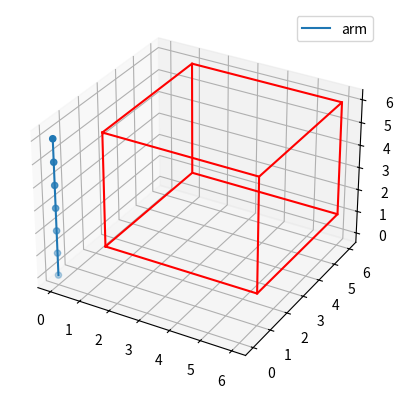

This chart was generated by the following Python code:
import numpy as np
import matplotlib.pyplot as plt
from mpl_toolkits.mplot3d import axes3d
import sys

"""****************************************************************************
A script to configure a robot arm and collisions (represented as cubes).
Run the script to see an example visualization of the arm and an obstruction.
Run the script with argument "rand" to see a random configuration and test
the collision detection (result of collision is printed through command line).
TODO: Implement path-planning algo | Integrate with camera's point cloud output
****************************************************************************"""


class NLinkArm(object):
    """
    Class to configure the robot arm.
    There's a point for each joint and one for each of the arm's ends.
    For ex. there will be 7 points for a 6DoF arm.
    The starting point is set at (0,0,0) and does not change.

    INSTANCE ATTRIBUTES:
    n_links      [int]      : degrees of freedom.

    link_lengths [np array] : lengths of each link between joints.
                              len(link_lengths) == n_links.

    yaws         [np array] : yaw angles of joints w.r.t. previous joint.
                              yaw is the counterclockwise angle on the xy plane
                              a.k.a. theta in spherical coordinates.
                              len(yaws) == n_links.

    pitches      [np array] : pitch angles of joints w.r.t. previous joint.
                              pitch is the clockwise angle on the yz plane
                              a.k.a. psi in spherical coordinates.
                              len(pitches) == n_links.

    points       [list]     : coordinates of joints and arm ends.
                              len(points) == n_links + 1.
    """

    def __init__(self, dof):
        """
        Initialize a configuration of a robot arm with [dof] degrees of freedom.
        """
        self.n_links = dof
        self.link_lengths = np.array([2 for _ in range(dof)])
        self.yaws = np.array([0. for _ in range(dof)])
        self.pitches = np.array([0. for _ in range(dof)])
        self.points = np.array([[0., 0., 0.] for _ in range(dof + 1)])
        self.update_points()

    def update_yaw(self, yaws):
        """
        Redefine the yaw angles.

        KEYWORD ARGUMENTS:
        yaws [np array] : new yaw angles for each joint.

        PRECONDITIONS:
        len(yaws) == self.n_links.
        """
        self.yaws = np.array(yaws)
        self.update_points()

    def update_pitch(self, pitches):
        """
        Redefine the pitch angles.

        KEYWORD ARGUMENTS:
        pitches [np array] : new pitch angles for each joint.

        PRECONDITIONS:
        len(pitches) == self.n_links.
        """
        self.pitches = np.array(pitches)
        self.update_points()

    def update_points(self):
        """
        Redefine the points according to yaw and pitch angles.
        """
        for i in range(1, self.n_links + 1):
            yaw = np.sum(self.yaws[i-1])
            pitch = np.sum(self.pitches[i-1])
            r = self.link_lengths[i - 1]
            hyp = r * np.sin(pitch)  # projection of vector on the xy plane
            self.points[i][0] = self.points[i - 1][0] + hyp * np.cos(yaw)
            self.points[i][1] = self.points[i - 1][1] + hyp * np.sin(yaw)
            self.points[i][2] = self.points[i - 1][2] + np.cos(pitch)

    def get_points(self):
        """
        Return the coordinates of the arm's joints and ends.

        RETURNS: np array
        """
        return self.points

    def get_yaws(self):
        """
        Return the arm's yaw angles.

        RETURNS: np array
        """
        return self.yaws

    def get_pitches(self):
        """
        Return the arm's pitch angles.

        RETURNS: np array
        """
        return self.pitches

    def get_dof(self):
        """
        Return the degrees of freedom.

        RETURNS: int
        """
        return self.n_links


def plot_linear_cube(ax, cube):
    """
    Plot a cube on an instance of matplotlib.axes.

    INSTANCE ARGUMENTS:
    ax   [matplotlib.axes] : figure with 3D axes.
    cube [list]            : specifications of the cube formatted as
                             [<x coord.>, <y coord.>, <z coord.>, <side length>].
    """
    x, y, z, l = cube
    xx = [x, x, x+l, x+l, x]
    yy = [y, y+l, y+l, y, y]
    kwargs = {'alpha': 1, 'color': 'red'}
    ax.plot3D(xx, yy, [z]*5, **kwargs)
    ax.plot3D(xx, yy, [z+l]*5, **kwargs)
    ax.plot3D([x, x], [y, y], [z, z+l], **kwargs)
    ax.plot3D([x, x], [y+l, y+l], [z, z+l], **kwargs)
    ax.plot3D([x+l, x+l], [y+l, y+l], [z, z+l], **kwargs)
    ax.plot3D([x+l, x+l], [y, y], [z, z+l], **kwargs)


def plot_points(ax, xs, ys, zs):
    """
    Plot points on an instance of matplotlib.axes.

    INSTANCE ARGUMENTS:
    ax [matplotlib.axes] : figure with 3D axes.
    xs [list]            : x coordinates.
    ys [list]            : y coordinates.
    zs [list]            : z coordinates.

    PRECONDITIONS:
    len(xs) == len(ys) == len(zs)
    """
    ax.scatter(xs, ys, zs)


def plot_lines(ax, xs, ys, zs, line_label):
    """
    Plot a line on an instance of matplotlib.axes.
    Use coordinates as points connecting the line.

    INSTANCE ARGUMENTS:
    ax         [matplotlib.axes] : figure with 3D axes.
    xs         [list]            : x coordinates.
    ys         [list]            : y coordinates.
    zs         [list]            : z coordinates.
    line_label [str]             : label for the line.
    """
    ax.plot(xs, ys, zs, label=line_label)


def plot_arm(ax, arm, line_label):
    """
    Plot a robot arm on an instance of matplotlib.axes.

    INSTANCE ARGUMENTS:
    ax         [matplotlib.axes] : figure with 3D axes.
    arm        [NLinkArm]        : robot arm configuration.
    line_label [str]             : label for the arm plot.
    """
    points = arm.get_points()
    plot_points(ax, [p[0] for p in points],
                [p[1] for p in points], [p[2] for p in points])
    plot_lines(ax, [p[0] for p in points],
               [p[1] for p in points], [p[2] for p in points], line_label)


def line_is_colliding(line_seg, cube):
    """
    Return True if the line segment is colliding with the cube, else False.
    Check if the line is within the sphere that is centered at the cube's
    center and has a diameter equal to the cube's diagonal.

    INSTANCE ARGUMENTS:
    line_seg [2D list] : line coordinates formatted as
                         [[<point 1 coordinates>], [<point 2 coordinates>]]
    cube     [list]    : specifications of the cube formatted as
                         [<x coord.>, <y coord.>, <z coord.>, <side length>].
    """
    a_vec = np.array([line_seg[0][0], line_seg[0][1], line_seg[0][2]])
    b_vec = np.array([line_seg[1][0], line_seg[1][1], line_seg[1][2]])
    side = cube[3]
    c_vec = np.array([cube[0], cube[1], cube[2]]) + side/2
    r = np.sqrt(3) * side / 2
    line_vec = b_vec - a_vec
    line_mag = np.linalg.norm(line_vec)
    circle_vec = c_vec - a_vec
    proj = circle_vec.dot(line_vec / line_mag)
    if proj <= 0:
        closest_point = a_vec
    elif proj >= line_mag:
        closest_point = b_vec
    else:
        closest_point = a_vec + line_vec / line_mag * proj
    if np.linalg.norm(closest_point - c_vec) > r:
        return False

    return True


def arm_is_colliding(arm, cube):
    """
    Return True if the arm is colliding with the cube, else False.

    INSTANCE ARGUMENTS:
    arm  [NLinkArm] : robot arm configuration.
    cube [list]     : specifications of the cube formatted as
                      [<x coord.>, <y coord.>, <z coord.>, <side length>].
    """
    points = arm.get_points()
    for i in range(arm.get_dof() - 1):
        line = [points[i], points[i+1]]
        if line_is_colliding(line, cube):
            return True
    return False


if __name__ == "__main__":
    fig = plt.figure()
    ax = plt.axes(projection="3d")
    cube = [1, 1, 1, 5]
    plot_linear_cube(ax, cube)
    arm = NLinkArm(6)
    if len(sys.argv) == 2 and sys.argv[1] == "rand":
        arm.update_pitch(
            [arm.get_pitches()[j] + np.random.randint(-50, 50)/100 for j in range(arm.get_dof())])
        arm.update_yaw(
            [arm.get_yaws()[j] + np.random.randint(-50, 50)/100 for j in range(arm.get_dof())])
        plot_arm(ax, arm, "arm")
        print("Arm is colliding:", arm_is_colliding(arm, cube))
    else:
        plot_arm(ax, arm, "arm")
    plt.legend()
    plt.show()
